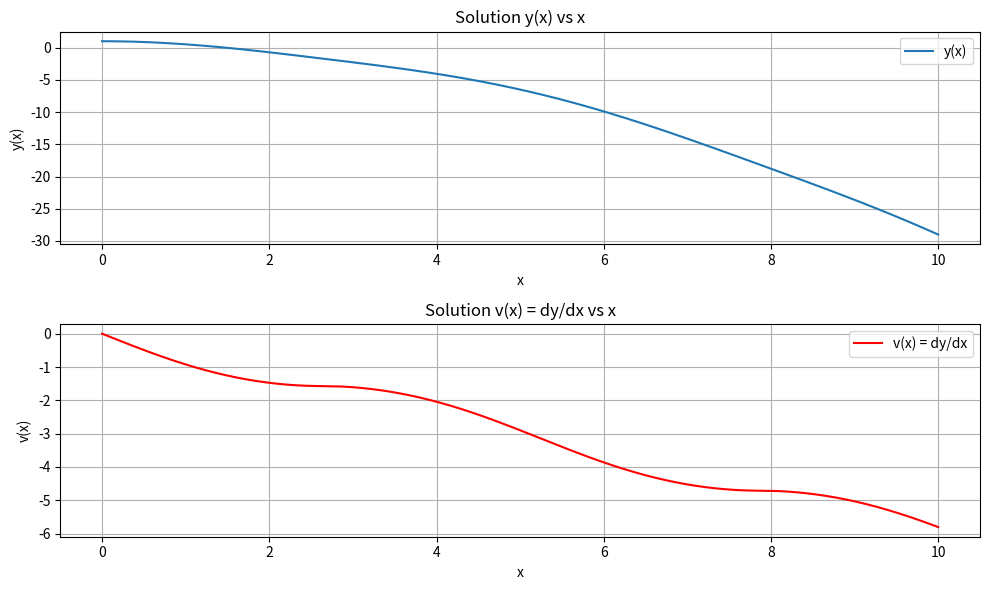

Recreate this plot in Python.
import numpy as np
import matplotlib.pyplot as plt

# Define the parameters
h = 0.001  # Time step size (x-step size here)
T = 10    # Total time (x values)
n_steps = int(T / h)  # Number of time steps

# Initial conditions
y0 = 1  # Initial y value
v0 = 0  # Initial v = dy/dx value

# Initialize arrays for y, v, and x
y = np.zeros(n_steps + 1)
v = np.zeros(n_steps + 1)
x = np.linspace(0, T, n_steps + 1)

# Set initial values
y[0] = y0
v[0] = v0

# Define the system of equations: 
# dy/dx = v, dv/dx = -sqrt(-cos(v))
def dv_dx(v):
    cos_v = np.cos(v)
    if cos_v > 0:
        # In this case, let's avoid returning NaN by returning a small value
        # You can experiment with this value for better behavior.
        return -np.sqrt(np.abs(-cos_v))
    return -np.sqrt(-cos_v)  # dv/dx = -sqrt(-cos(v))

# Runge-Kutta 4th Order Method
for n in range(n_steps):
    # Calculate k1, k2, k3, and k4 for y and v
    k1_y = h * v[n]
    k1_v = h * dv_dx(v[n])
    
    k2_y = h * (v[n] + 0.5 * k1_v)
    k2_v = h * dv_dx(v[n] + 0.5 * k1_v)
    
    k3_y = h * (v[n] + 0.5 * k2_v)
    k3_v = h * dv_dx(v[n] + 0.5 * k2_v)
    
    k4_y = h * (v[n] + k3_v)
    k4_v = h * dv_dx(v[n] + k3_v)
    
    # Update y[n+1] and v[n+1]
    y[n+1] = y[n] + (1/6) * (k1_y + 2*k2_y + 2*k3_y + k4_y)
    v[n+1] = v[n] + (1/6) * (k1_v + 2*k2_v + 2*k3_v + k4_v)

# Plot the results
plt.figure(figsize=(10, 6))

# Plot y(x)
plt.subplot(2, 1, 1)
plt.plot(x, y, label='y(x)')
plt.title('Solution y(x) vs x')
plt.xlabel('x')
plt.ylabel('y(x)')
plt.grid(True)
plt.legend()

# Plot v(x) = dy/dx
plt.subplot(2, 1, 2)
plt.plot(x, v, label="v(x) = dy/dx", color='r')
plt.title('Solution v(x) = dy/dx vs x')
plt.xlabel('x')
plt.ylabel('v(x)')
plt.grid(True)
plt.legend()

# Show the plot
plt.tight_layout()
plt.show()

